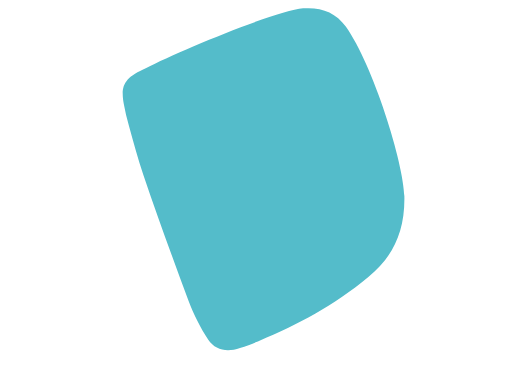
t = 0.00 s
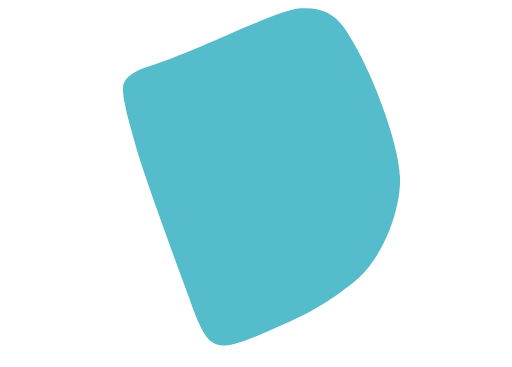
t = 2.00 s
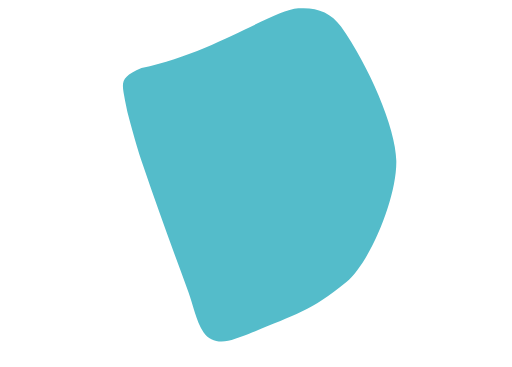
t = 3.75 s
t = 6.25 s: frame unchanged from t = 3.75 s, image omitted
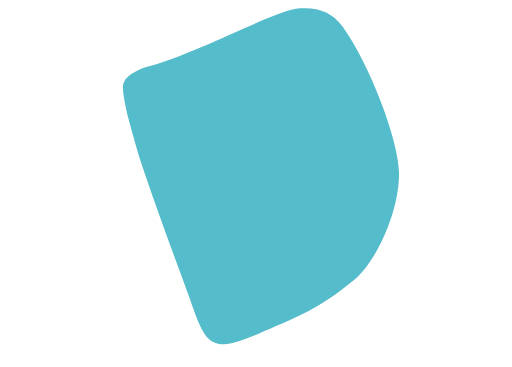
t = 7.50 s
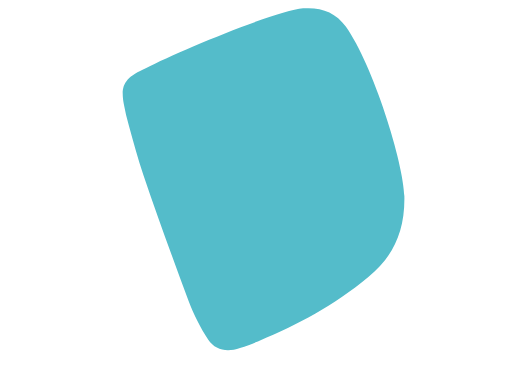
t = 10.00 s

The animated SVG that drew these frames (rendered in a browser with its animation timeline set to each time). Animation: 1 SMIL element (animate=1), 1 CSS @keyframes rule; one cycle of 10.00 s, repeats indefinitely.

<svg width="" height="" viewBox="0 0 251 180" fill="none" xmlns="http://www.w3.org/2000/svg" xmlns:xlink="http://www.w3.org/1999/xlink">
<style>._3_863 {
	animation: 2s linear 0 1 normal forwards running _3_863;
}
@keyframes _3_863 {
	0% {
	}
	100% {
	}
}
</style>
<g clip-path="url(#clip_0_794)" width="251" height="180" data-name="3">
	<rect width="251" height="180" data-name="3"/>
	<g transform="translate(57 4)" width="138.16" height="167.76" data-name="3">
		<path d="M138.275 92.31C138.585 110.84 131.885 122.49 120.745 131.73C103.005 146.45 86.3553 154.85 67.2153 163.14C65.6153 163.76 61.3753 165.66 57.6453 166.65C51.4053 168.9 45.5153 167.76 42.0953 162.65C38.3953 157.12 34.7253 149.87 32.4453 143.69C24.7053 122.66 17.4053 102.95 10.2253 81.72C7.53532 73.77 5.41532 65.62 3.13532 57.53C2.14532 54.02 1.26532 50.46 0.63532 46.87C-0.90468 38.15 0.62532 34.17 11.6853 29.36C26.4653 21.51 75.5653 1.11002 88.5953 0.100015C97.2753 -0.569985 104.485 1.91002 109.535 9.04002C123.045 28.09 137.995 76.22 138.275 92.31Z" fill="#54BCCA" data-name="3" class="3_863" transform="translate(3.13 -0.01)" id="animation_622"/>
	</g>
</g>
<defs><clipPath id="clip_0_794"><rect width="251" height="180"/></clipPath><animate href="#animation_622" attributeName="d" calcMode="linear"  dur="10s" fill="freeze" repeatCount="indefinite" keyTimes="0; 0.5; 1" values="M 138.1444091796875 92.31513977050781 C 138.4544091820717 110.84514045715332 131.75441074371338 122.49513816833496 120.61441040039062 131.73513793945312 C 102.87441062927246 146.45513820648193 86.22441101074219 154.85514163970947 67.08441162109375 163.1451416015625 C 65.48441159725189 163.76514160633087 61.24441194534302 165.6651360988617 57.51441192626953 166.65513610839844 C 51.27441215515137 168.90513610839844 45.38441276550293 167.76513624191284 41.964412689208984 162.65513610839844 C 38.26441264152527 157.1251358985901 34.594414949417114 149.87514448165894 32.314414978027344 143.6951446533203 C 24.57441520690918 122.6651439666748 17.274412631988525 102.95514297485352 10.094412803649902 81.72514343261719 C 7.404412746429443 73.77514362335205 5.284412384033203 65.62514114379883 3.0044124126434326 57.53514099121094 C 2.0144124031066895 54.02514100074768 1.1344124674797058 50.46514105796814 0.5044124722480774 46.87514114379883 C -1.03558748960495 38.15514087677002 0.4944124221801758 34.175142765045166 11.554412841796875 29.365142822265625 C 26.334412574768066 21.515142917633057 75.43440914154053 1.1151419654488564 88.46440887451172 0.10514197498559952 C 97.1444091796875 -0.564858041703701 104.3544111251831 1.9151420593261719 109.40441131591797 9.04514217376709 C 122.9144115447998 28.095141410827637 137.8644091784954 76.22513961791992 138.1444091796875 92.31513977050781 Z; M 132.86907958984375 69.005126953125 C 133.17907959222794 87.53512763977051 117.40909671783447 125.76512718200684 106.26909637451172 135.005126953125 C 88.52909660339355 149.7251272201538 83.0890998840332 148.85514163970947 63.949100494384766 157.1451416015625 C 62.34910047054291 157.76514160633087 58.10909700393677 159.6651360988617 54.37909698486328 160.65513610839844 C 48.13909721374512 162.90513610839844 42.24909782409668 162.76513624191284 38.829097747802734 157.65513610839844 C 35.12909770011902 152.1251358985901 34.459100008010864 143.87514448165894 32.179100036621094 137.6951446533203 C 24.43910026550293 116.6651439666748 17.139095783233643 96.95514297485352 9.95909595489502 75.72514343261719 C 7.2690958976745605 67.77514362335205 6.14909553527832 63.62514114379883 3.86909556388855 55.53514099121094 C 2.8790955543518066 52.02514100074768 1.9990956783294678 48.46514105796814 1.3690956830978394 44.87514114379883 C -0.170904278755188 36.15514087677002 -2.640904426574707 34.175142765045166 8.419095993041992 29.365142822265625 C 50.86909294128418 22.005126953125 72.29909420013428 1.1151419579982758 85.32909393310547 0.10514196753501892 C 94.00909423828125 -0.5648580491542816 101.21909618377686 1.9151420593261719 106.26909637451172 9.04514217376709 C 119.77909660339355 28.095141410827637 132.58907958865166 52.91512680053711 132.86907958984375 69.005126953125 Z; M 138.1444091796875 92.31513977050781 C 138.4544091820717 110.84514045715332 131.75441074371338 122.49513816833496 120.61441040039062 131.73513793945312 C 102.87441062927246 146.45513820648193 86.22441101074219 154.85514163970947 67.08441162109375 163.1451416015625 C 65.48441159725189 163.76514160633087 61.24441194534302 165.6651360988617 57.51441192626953 166.65513610839844 C 51.27441215515137 168.90513610839844 45.38441276550293 167.76513624191284 41.964412689208984 162.65513610839844 C 38.26441264152527 157.1251358985901 34.594414949417114 149.87514448165894 32.314414978027344 143.6951446533203 C 24.57441520690918 122.6651439666748 17.274412631988525 102.95514297485352 10.094412803649902 81.72514343261719 C 7.404412746429443 73.77514362335205 5.284412384033203 65.62514114379883 3.0044124126434326 57.53514099121094 C 2.0144124031066895 54.02514100074768 1.1344124674797058 50.46514105796814 0.5044124722480774 46.87514114379883 C -1.03558748960495 38.15514087677002 0.4944124221801758 34.175142765045166 11.554412841796875 29.365142822265625 C 26.334412574768066 21.515142917633057 75.43440914154053 1.1151419579982758 88.46440887451172 0.10514196753501892 C 97.1444091796875 -0.5648580491542816 104.3544111251831 1.9151420593261719 109.40441131591797 9.04514217376709 C 122.9144115447998 28.095141410827637 137.8644091784954 76.22513961791992 138.1444091796875 92.31513977050781 Z" />
</defs>
</svg>